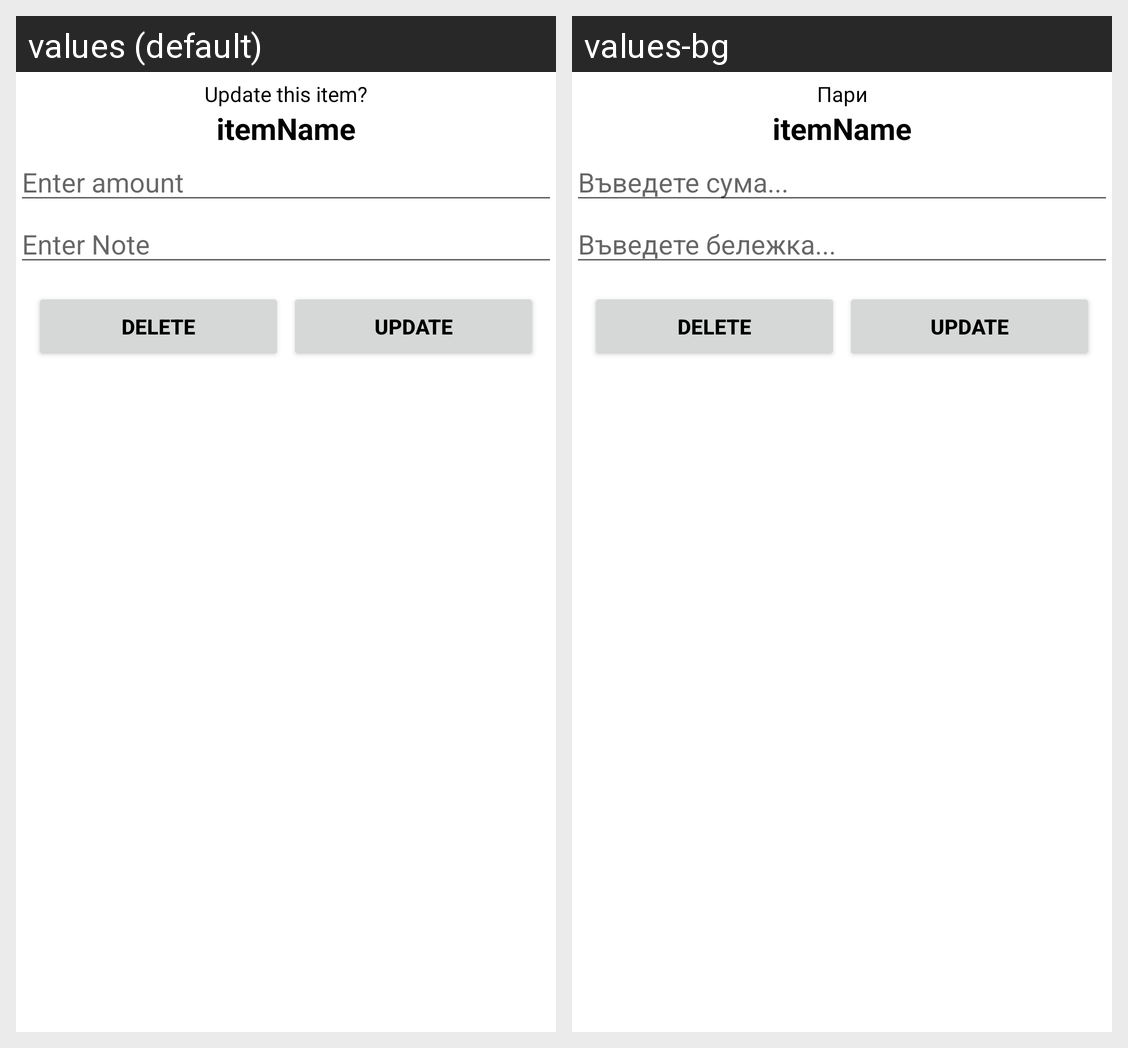

For this localized Android screen grid, give each drawn string resource with its value in every locale shown.
Android screen res/layout/update_layout.xml rendered under 2 locales, left to right: values (default), values-bg. Device: Nexus 5 (rendered at 1080×1920; each locale shown at half size, 540×960, under a caption strip naming it); theme Theme.Budget.
Strings drawn on this screen, with the default value and each locale's value (text and hints the layout hard-codes, and strings that could not be matched under every locale, appear in the picture but are not listed):

Update_Question
  values: Update this item?
  values-bg: Пари

enter_amount
  values: Enter amount
  values-bg: Въведете сума...

enter_note
  values: Enter Note
  values-bg: Въведете бележка...
